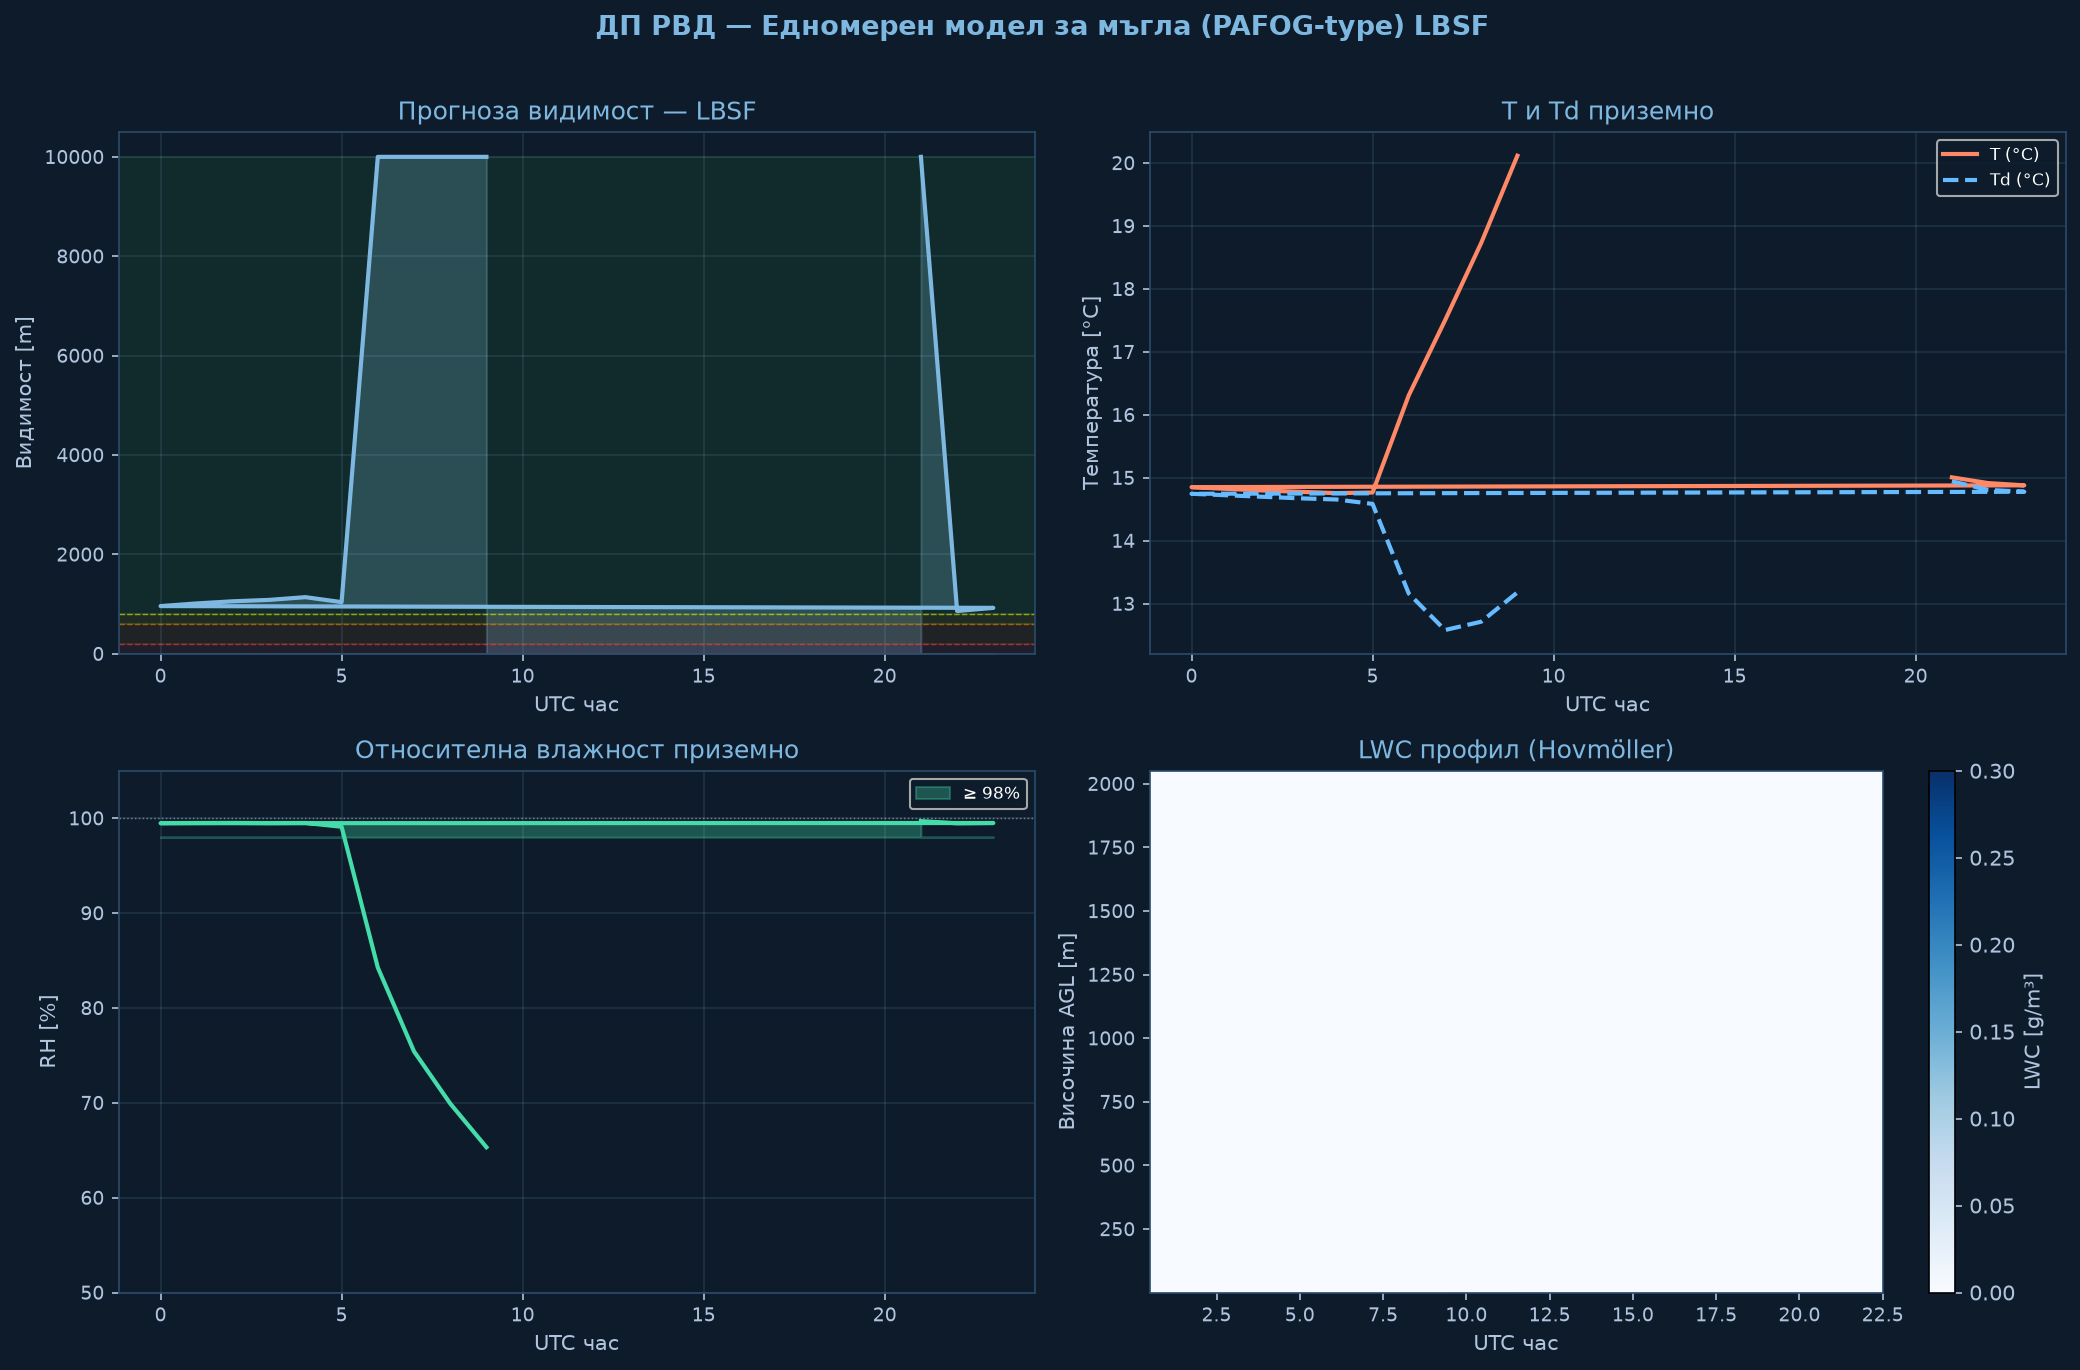

Source data for this figure (header and first rows):
time_h, hour_utc, T_sfc_C, RH_sfc_pct, LWC_sfc_gm3, VIS_sfc_m, CAT
0.0, 21.0, 15.01, 99.7, 0.0, 10000, VFR
1.0, 22.0, 14.92, 99.5, 0.0644, 859, MVFR
2.0, 23.0, 14.88, 99.5, 0.0577, 923, MVFR
3.0, 0.0, 14.85, 99.5, 0.0545, 959, MVFR
4.0, 1.0, 14.82, 99.5, 0.0501, 1012, VFR
5.0, 2.0, 14.8, 99.5, 0.047, 1056, VFR
6.0, 3.0, 14.78, 99.5, 0.0451, 1084, VFR
7.0, 4.0, 14.76, 99.5, 0.0418, 1138, VFR
8.0, 5.0, 14.76, 99.1, 0.0482, 1038, VFR
9.0, 6.0, 16.31, 84.3, 0.0, 10000, VFR
10.0, 7.0, 17.5, 75.4, 0.0, 10000, VFR
11.0, 8.0, 18.73, 69.9, 0.0, 10000, VFR
12.0, 9.0, 20.12, 65.3, 0.0, 10000, VFR
